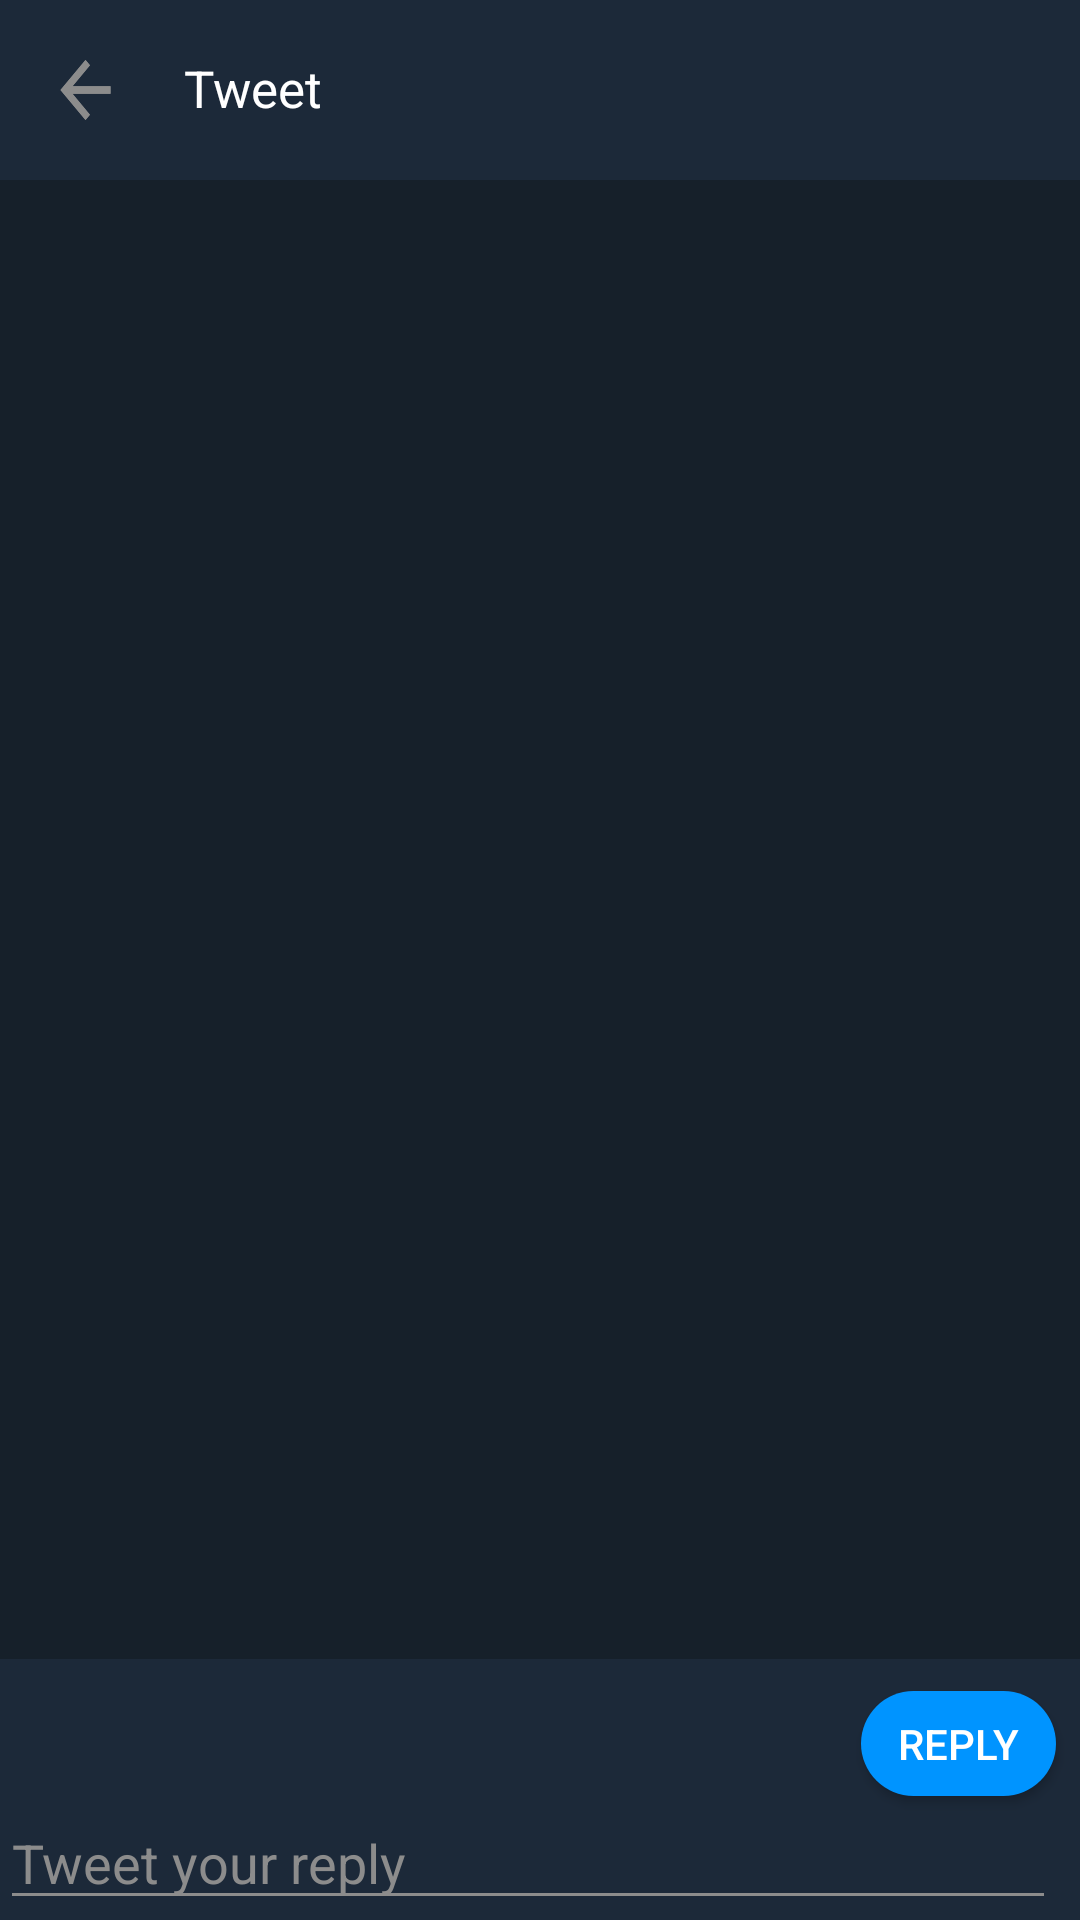

Here is an Android app screen rendered from its layout file. Give the layout XML and the strings, colors and styles it references.
<!-- AndroidManifest.xml: application theme AppTheme -->
<!-- res/layout/activity_show_this_tweet.xml -->
<?xml version="1.0" encoding="utf-8"?>
<android.support.constraint.ConstraintLayout xmlns:android="http://schemas.android.com/apk/res/android"
    xmlns:app="http://schemas.android.com/apk/res-auto"
    xmlns:tools="http://schemas.android.com/tools"
    android:layout_width="match_parent"
    android:layout_height="match_parent"
    android:background="@color/mainBackground">

    <ImageView
        android:id="@+id/imageView2"
        android:layout_width="0dp"
        android:layout_height="60dp"
        app:layout_constraintEnd_toEndOf="parent"
        app:layout_constraintStart_toStartOf="parent"
        app:layout_constraintTop_toTopOf="parent"
        app:srcCompat="@drawable/toolbar_background" />

    <ImageButton
        android:id="@+id/backInShowTweetPic"
        android:layout_width="25dp"
        android:layout_height="30dp"
        android:layout_marginStart="16dp"
        android:background="@drawable/ic_back"
        android:foregroundGravity="center"
        android:scaleType="fitXY"
        app:layout_constraintBottom_toBottomOf="@+id/imageView2"
        app:layout_constraintStart_toStartOf="@+id/imageView2"
        app:layout_constraintTop_toTopOf="@+id/imageView2"
        app:srcCompat="@drawable/ic_back" />

    <TextView
        android:id="@+id/tweetInTweetView"
        android:layout_width="wrap_content"
        android:layout_height="30dp"
        android:layout_marginStart="20dp"
        android:layout_marginTop="8dp"
        android:layout_marginBottom="8dp"
        android:gravity="center"
        android:paddingTop="7dp"
        android:text="Tweet"
        android:textColor="@color/colorWhite"
        android:textSize="17sp"
        app:layout_constraintBottom_toTopOf="@+id/recyclerOfShowTweet"
        app:layout_constraintStart_toEndOf="@+id/backInShowTweetPic"
        app:layout_constraintTop_toTopOf="parent"
        app:layout_constraintVertical_bias="0.13999999" />

    <android.support.v7.widget.RecyclerView
        android:id="@+id/recyclerOfShowTweet"
        android:layout_width="0dp"
        android:layout_height="0dp"
        android:layout_margin="8dp"
        android:layout_marginBottom="8dp"
        android:background="@color/mainBackground"
        app:layout_constraintBottom_toTopOf="@+id/replyImage"
        app:layout_constraintHorizontal_bias="0.0"
        app:layout_constraintLeft_toLeftOf="parent"
        app:layout_constraintRight_toRightOf="parent"
        app:layout_constraintTop_toBottomOf="@id/imageView2"
        app:layout_constraintVertical_bias="1.0" />

    <ImageView
        android:id="@+id/replyImage"
        android:layout_width="0dp"
        android:layout_height="87dp"
        app:layout_constraintBottom_toBottomOf="parent"
        app:layout_constraintEnd_toEndOf="parent"
        app:layout_constraintStart_toStartOf="parent"
        app:srcCompat="@drawable/toolbar_background" />

    <EditText
        android:id="@+id/replyText"
        android:layout_width="0dp"
        android:layout_height="wrap_content"
        android:layout_marginEnd="8dp"
        android:backgroundTint="@color/colorGray"
        android:ems="10"
        android:hint="Tweet your reply"
        android:inputType="textPersonName"
        android:textColor="@color/colorGray"
        android:textColorHint="@color/colorGray"
        app:layout_constraintBottom_toBottomOf="@+id/replyImage"
        app:layout_constraintEnd_toEndOf="@+id/replyImage"
        app:layout_constraintStart_toStartOf="@+id/replyImage"
        app:layout_constraintTop_toTopOf="@+id/replyImage"
        app:layout_constraintVertical_bias="1.0" />

    <Button
        android:id="@+id/replyButton"
        android:layout_width="65dp"
        android:layout_height="35dp"
        android:layout_marginEnd="8dp"
        android:background="@drawable/tweet_click"
        android:gravity="center"
        android:text="reply"
        android:textColor="@color/colorWhite"
        app:layout_constraintBottom_toTopOf="@+id/replyText"
        app:layout_constraintEnd_toEndOf="parent" />

</android.support.constraint.ConstraintLayout>
<!-- resources referenced by this layout -->
<resources>
  <color name="colorGray">#8c8c8c</color>
  <color name="colorWhite">#fff</color>
  <color name="mainBackground">#16202A</color>
  <!-- drawable ic_back (drawable-anydpi) -->
  <vector xmlns:android="http://schemas.android.com/apk/res/android"
      android:width="24dp"
      android:height="24dp"
      android:viewportWidth="24"
      android:viewportHeight="24"
      android:tint="#8C8C8C">
      <path
          android:fillColor="#FF000000"
          android:pathData="M20,11H7.83l5.59,-5.59L12,4l-8,8 8,8 1.41,-1.41L7.83,13H20v-2z"/>
  </vector>
  <!-- drawable toolbar_background (drawable) -->
  <?xml version="1.0" encoding="utf-8"?>
  <shape xmlns:android="http://schemas.android.com/apk/res/android">
      <solid android:color="@color/toolbarColor"/>
  </shape>
  <!-- drawable tweet_click (drawable) -->
  <?xml version="1.0" encoding="utf-8"?>
  <shape xmlns:android="http://schemas.android.com/apk/res/android">
      <solid android:color="@color/colorActiveIcon"/>
      <corners android:radius="50dp"/>
  
  
  </shape>
  <style name="AppTheme" parent="Theme.AppCompat.Light.NoActionBar">
          
          <item name="colorPrimary">@color/colorPrimary</item>
          <item name="colorPrimaryDark">@color/colorPrimaryDark</item>
          <item name="colorAccent">@color/colorAccent</item>
      </style>
  <color name="toolbarColor">#1C2939</color>
  <color name="colorActiveIcon">#0094ff</color>
  <color name="colorPrimary">#3F51B5</color>
  <color name="colorPrimaryDark">#303F9F</color>
  <color name="colorAccent">#ec05ab</color>
</resources>
